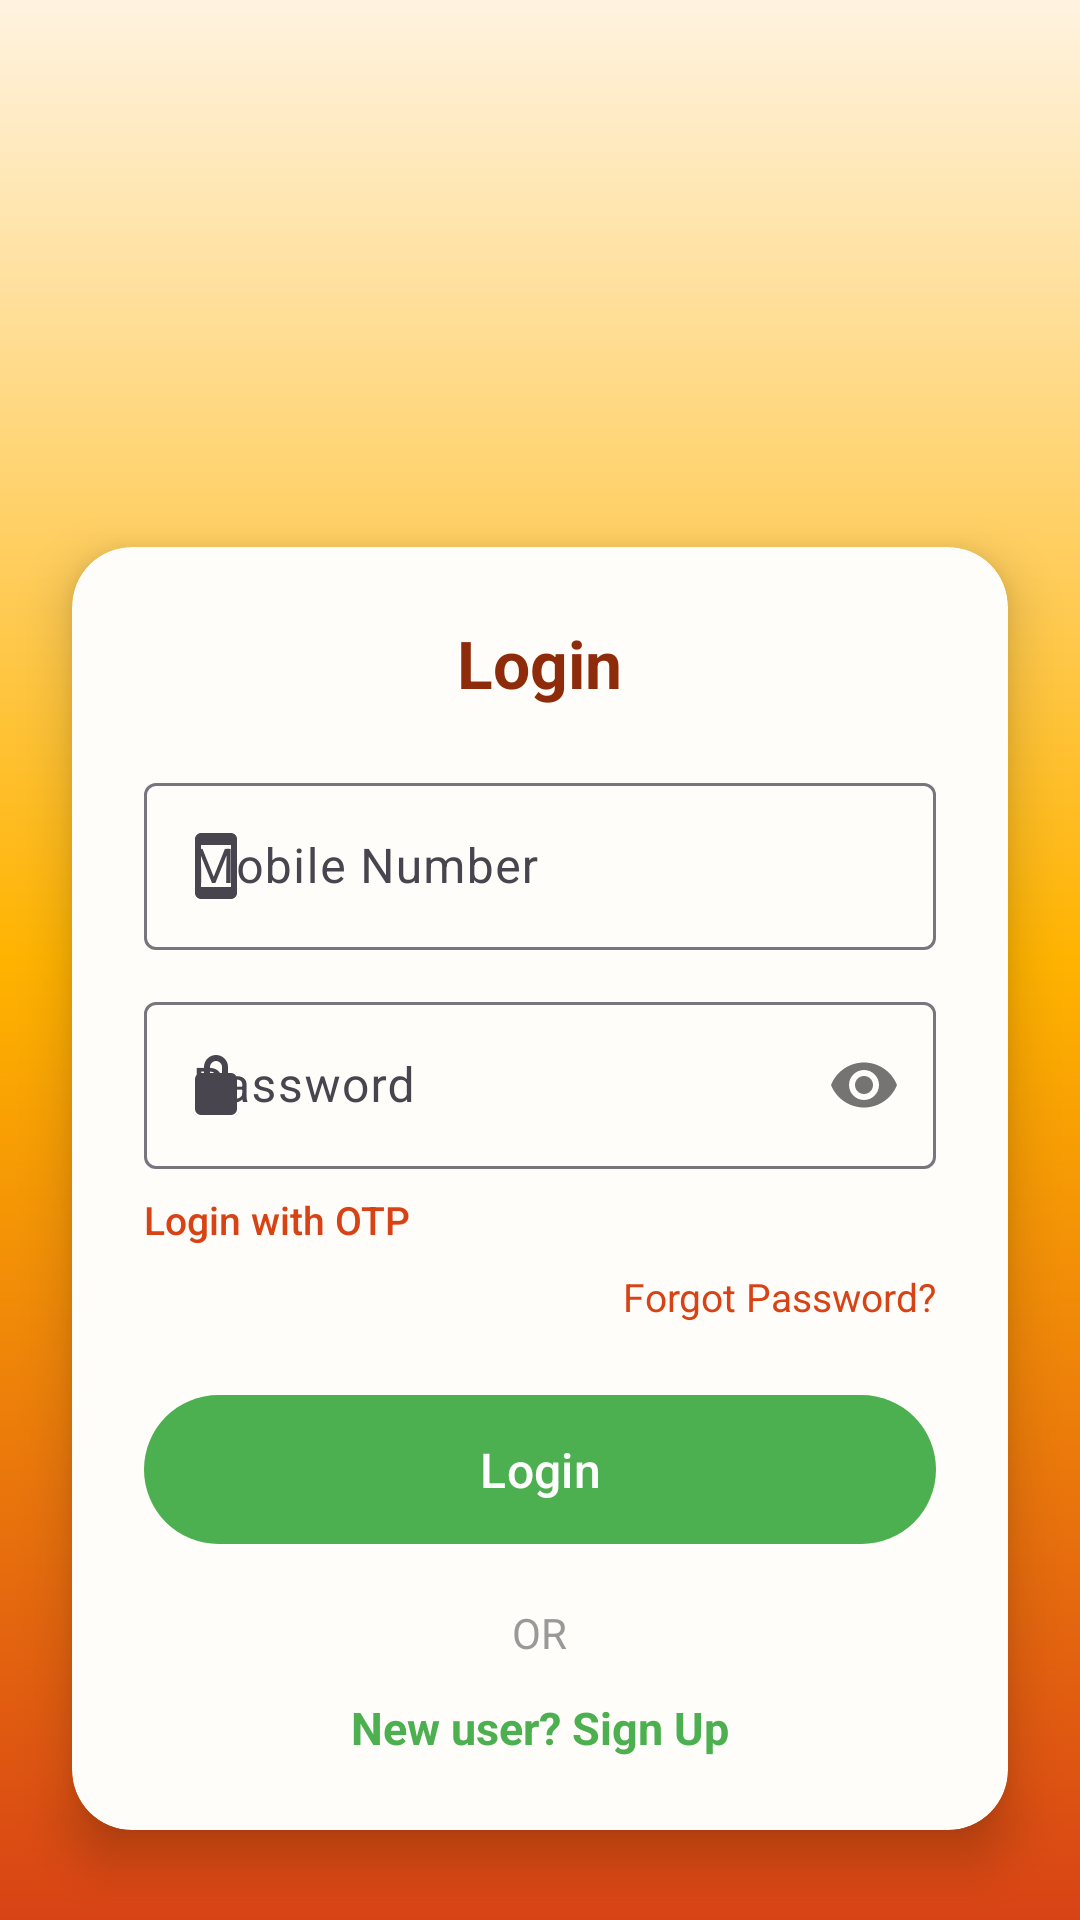

Layout XML and referenced resources for this Android screen:
<!-- AndroidManifest.xml: activity theme Theme.SagarSweets -->
<!-- res/layout/fragment_login.xml -->
<?xml version="1.0" encoding="utf-8"?>
<FrameLayout xmlns:android="http://schemas.android.com/apk/res/android"
    xmlns:app="http://schemas.android.com/apk/res-auto"
    xmlns:tools="http://schemas.android.com/tools"
    android:layout_width="match_parent"
    android:layout_height="match_parent"
    tools:context=".LoginFragment">

    
    <androidx.constraintlayout.widget.ConstraintLayout xmlns:android="http://schemas.android.com/apk/res/android"
        xmlns:app="http://schemas.android.com/apk/res-auto"
        android:layout_width="match_parent"
        android:layout_height="match_parent"
        android:id="@+id/loginActivity"
        android:background="@drawable/bg_gradient">



        
        <ImageView
            android:id="@+id/imgLogo"
            android:layout_width="120dp"
            android:layout_height="120dp"
            android:src="@drawable/app_logo"
            android:contentDescription="@string/sagar_sweets_logo"
            android:scaleType="fitCenter"
            app:layout_constraintTop_toTopOf="parent"
            app:layout_constraintBottom_toTopOf="@id/cardLogin"
            app:layout_constraintStart_toStartOf="parent"
            app:layout_constraintEnd_toEndOf="parent"
            app:layout_constraintVertical_chainStyle="packed"
            android:layout_marginTop="32dp"/>

        
        <androidx.cardview.widget.CardView
            android:id="@+id/cardLogin"
            android:layout_width="0dp"
            android:layout_height="wrap_content"
            android:layout_margin="24dp"
            app:cardBackgroundColor="#FFFDF9"
            app:cardCornerRadius="20dp"
            app:cardElevation="10dp"
            app:layout_constraintBottom_toBottomOf="parent"
            app:layout_constraintEnd_toEndOf="parent"
            app:layout_constraintStart_toStartOf="parent"
            app:layout_constraintTop_toBottomOf="@id/imgLogo">

            <LinearLayout
                android:layout_width="match_parent"
                android:layout_height="wrap_content"
                android:orientation="vertical"
                android:padding="24dp">

                
                <TextView
                    android:layout_width="wrap_content"
                    android:layout_height="wrap_content"
                    android:layout_gravity="center_horizontal"
                    android:text="Login"
                    android:textColor="#8D2B0B"
                    android:textSize="22sp"
                    android:textStyle="bold" />
                
                <TextView
                    android:id="@+id/tvSuccess"
                    android:layout_width="match_parent"
                    android:layout_height="wrap_content"
                    android:layout_marginTop="12dp"
                    android:padding="10dp"
                    android:text="Invalid mobile number or password"
                    android:textSize="14sp"
                    android:textColor="#D32F2F"
                    android:background="@drawable/bg_success"
                    android:visibility="gone"
                    android:drawableStart="@drawable/ic_success"
                    android:drawablePadding="8dp"
                    android:fontFamily="sans-serif-medium"
                    />
                <TextView
                    android:id="@+id/tvError"
                    android:layout_width="match_parent"
                    android:layout_height="wrap_content"
                    android:layout_marginTop="12dp"
                    android:padding="10dp"
                    android:text="Invalid mobile number or password"
                    android:textSize="14sp"
                    android:textColor="#D32F2F"
                    android:background="@drawable/bg_error"
                    android:visibility="gone"
                    android:drawableStart="@drawable/ic_error"
                    android:drawablePadding="8dp"
                    android:fontFamily="sans-serif-medium"/>

                
                <com.google.android.material.textfield.TextInputLayout
                    android:layout_width="match_parent"
                    android:layout_height="wrap_content"
                    android:layout_marginTop="20dp"
                    app:startIconDrawable="@drawable/baseline_smartphone_24">

                    <com.google.android.material.textfield.TextInputEditText
                        android:id="@+id/edtMobile"
                        android:layout_width="match_parent"
                        android:layout_height="wrap_content"
                        android:hint="Mobile Number"
                        android:inputType="phone"
                        android:maxLength="10" />
                </com.google.android.material.textfield.TextInputLayout>

                
                <com.google.android.material.textfield.TextInputLayout
                    android:layout_width="match_parent"
                    android:layout_height="wrap_content"
                    android:layout_marginTop="12dp"
                    app:passwordToggleEnabled="true"
                    android:id="@+id/tilPassword"
                    app:startIconDrawable="@drawable/ic_lock">

                    <com.google.android.material.textfield.TextInputEditText
                        android:id="@+id/edtPassword"
                        android:layout_width="match_parent"
                        android:layout_height="wrap_content"
                        android:hint="Password"
                        android:inputType="textPassword" />
                </com.google.android.material.textfield.TextInputLayout>
                <TextView
                    android:id="@+id/txtLoginWithOtp"
                    android:layout_width="wrap_content"
                    android:layout_height="wrap_content"
                    android:layout_marginTop="8dp"
                    android:text="Login with OTP"
                    android:textColor="#D84315"
                    android:textSize="13sp"
                    android:layout_gravity="start"
                    android:fontFamily="sans-serif-medium"/>
                
                <com.google.android.material.textfield.TextInputLayout
                    android:id="@+id/tilOtp"
                    android:layout_width="match_parent"
                    android:layout_height="wrap_content"
                    android:layout_marginTop="12dp"
                    android:visibility="gone"
                    app:startIconDrawable="@drawable/ic_otp">

                    <com.google.android.material.textfield.TextInputEditText
                        android:id="@+id/edtOtp"
                        android:layout_width="match_parent"
                        android:layout_height="wrap_content"
                        android:hint="Enter OTP"
                        android:inputType="number"
                        android:maxLength="6"/>
                </com.google.android.material.textfield.TextInputLayout>


                
                <TextView
                    android:id="@+id/txtForgot"
                    android:layout_width="wrap_content"
                    android:layout_height="wrap_content"
                    android:layout_gravity="end"
                    android:layout_marginTop="8dp"
                    android:text="Forgot Password?"
                    android:textColor="#D84315"
                    android:textSize="13sp" />

                
                <FrameLayout
                    android:layout_width="match_parent"
                    android:layout_height="wrap_content"
                    android:layout_marginTop="20dp">

                    <com.google.android.material.button.MaterialButton
                        android:id="@+id/btnLogin"
                        android:layout_width="match_parent"
                        android:layout_height="wrap_content"
                        android:padding="14dp"
                        android:text="Login"
                        android:textAllCaps="false"
                        android:textSize="16sp"
                        app:backgroundTint="@color/sagar_button" />

                    <ProgressBar
                        android:id="@+id/progressLogin"
                        android:layout_width="24dp"
                        android:layout_height="24dp"
                        android:layout_gravity="center"
                        android:indeterminate="true"
                        android:visibility="gone" />

                </FrameLayout>


                
                <TextView
                    android:layout_width="wrap_content"
                    android:layout_height="wrap_content"
                    android:layout_gravity="center_horizontal"
                    android:layout_marginTop="16dp"
                    android:text="OR"
                    android:textColor="#999999" />

                
                <TextView
                    android:id="@+id/txtSignup"
                    android:layout_width="wrap_content"
                    android:layout_height="wrap_content"
                    android:layout_gravity="center_horizontal"
                    android:layout_marginTop="12dp"
                    android:text="New user? Sign Up"
                    android:textColor="@color/sagar_button"
                    android:textStyle="bold"
                    android:textSize="15sp" />

            </LinearLayout>

        </androidx.cardview.widget.CardView>

    </androidx.constraintlayout.widget.ConstraintLayout>


</FrameLayout>
<!-- resources referenced by this layout -->
<resources>
  <!-- drawable baseline_smartphone_24 (drawable) -->
  <vector xmlns:android="http://schemas.android.com/apk/res/android" android:height="24dp" android:tint="#0E0E0E" android:viewportHeight="24" android:viewportWidth="24" android:width="24dp">
        
      <path android:fillColor="@android:color/white" android:pathData="M17,1.01L7,1c-1.1,0 -2,0.9 -2,2v18c0,1.1 0.9,2 2,2h10c1.1,0 2,-0.9 2,-2V3c0,-1.1 -0.9,-1.99 -2,-1.99zM17,19H7V5h10v14z"/>
      
  </vector>
  <!-- drawable bg_error (drawable) -->
  <?xml version="1.0" encoding="utf-8"?>
  <shape xmlns:android="http://schemas.android.com/apk/res/android">
      <solid android:color="#FFF1F1"/>
      <stroke
          android:width="1dp"
          android:color="#F44336"/>
      <corners android:radius="6dp"/>
  </shape>
  <!-- drawable bg_gradient (drawable) -->
  <?xml version="1.0" encoding="utf-8"?>
  <shape xmlns:android="http://schemas.android.com/apk/res/android">
  
      <gradient
          android:type="linear"
          android:angle="170"
          android:startColor="#FFF3E0"
          android:centerColor="#FFB300"
          android:endColor="#D84315" />
  
  </shape>
  <!-- drawable bg_success (drawable) -->
  <?xml version="1.0" encoding="utf-8"?>
  <shape xmlns:android="http://schemas.android.com/apk/res/android">
      <solid android:color="#E8F5E9"/>
      <stroke android:width="1dp" android:color="#2E7D32"/>
      <corners android:radius="8dp"/>
  </shape>
  <!-- drawable ic_error (drawable) -->
  <?xml version="1.0" encoding="utf-8"?>
  <vector xmlns:android="http://schemas.android.com/apk/res/android"
      android:width="24dp"
      android:height="24dp"
      android:viewportWidth="24"
      android:viewportHeight="24">
      <path
          android:fillColor="#D32F2F"
          android:pathData="M12,2C6.48,2 2,6.48 2,12s4.48,10 10,10 10,-4.48 10,-10S17.52,2 12,2zM11,7h2v6h-2zm0,8h2v2h-2z"/>
  </vector>
  <!-- drawable ic_lock (drawable) -->
  <?xml version="1.0" encoding="utf-8"?>
  <vector xmlns:android="http://schemas.android.com/apk/res/android"
      android:width="24dp"
      android:height="24dp"
      android:viewportWidth="24"
      android:viewportHeight="24">
  
      <path
          android:fillColor="#8D2B0B"
          android:pathData="M12,17a2,2 0 1,0 0,-4a2,2 0 0,0 0,4zM17,8h-1V6a4,4 0 0,0 -8,0v2H7a2,2 0 0,0 -2,2v10a2,2 0 0,0 2,2h10a2,2 0 0,0 2,-2V10a2,2 0 0,0 -2,-2zM10,6a2,2 0 0,1 4,0v2h-4V6z"/>
  </vector>
  <!-- drawable ic_success (drawable) -->
  <?xml version="1.0" encoding="utf-8"?>
  <vector xmlns:android="http://schemas.android.com/apk/res/android"
      android:width="24dp"
      android:height="24dp"
      android:viewportWidth="24"
      android:viewportHeight="24">
      <path
          android:fillColor="#2E7D32"
          android:pathData="M12,2C6.48,2 2,6.48 2,12s4.48,10 10,10 10,-4.48 10,-10S17.52,2 12,2zm-1,14l-4,-4 1.41,-1.41L11,12.17l5.59,-5.59L18,8l-7,8z"/>
  </vector>
  <string name="sagar_sweets_logo">Sagar Sweets Logo</string>
  <style name="Theme.SagarSweets" parent="Base.Theme.SagarSweets" />
  <style name="Base.Theme.SagarSweets" parent="Theme.Material3.DayNight.NoActionBar">
          
          
          <item name="colorPrimary">@color/md_theme_primary</item>
          <item name="colorSecondary">@color/md_theme_secondary</item>
      </style>
  <color name="md_theme_primary">#8B0000</color>
  <color name="md_theme_secondary">#FFB703</color>
</resources>
